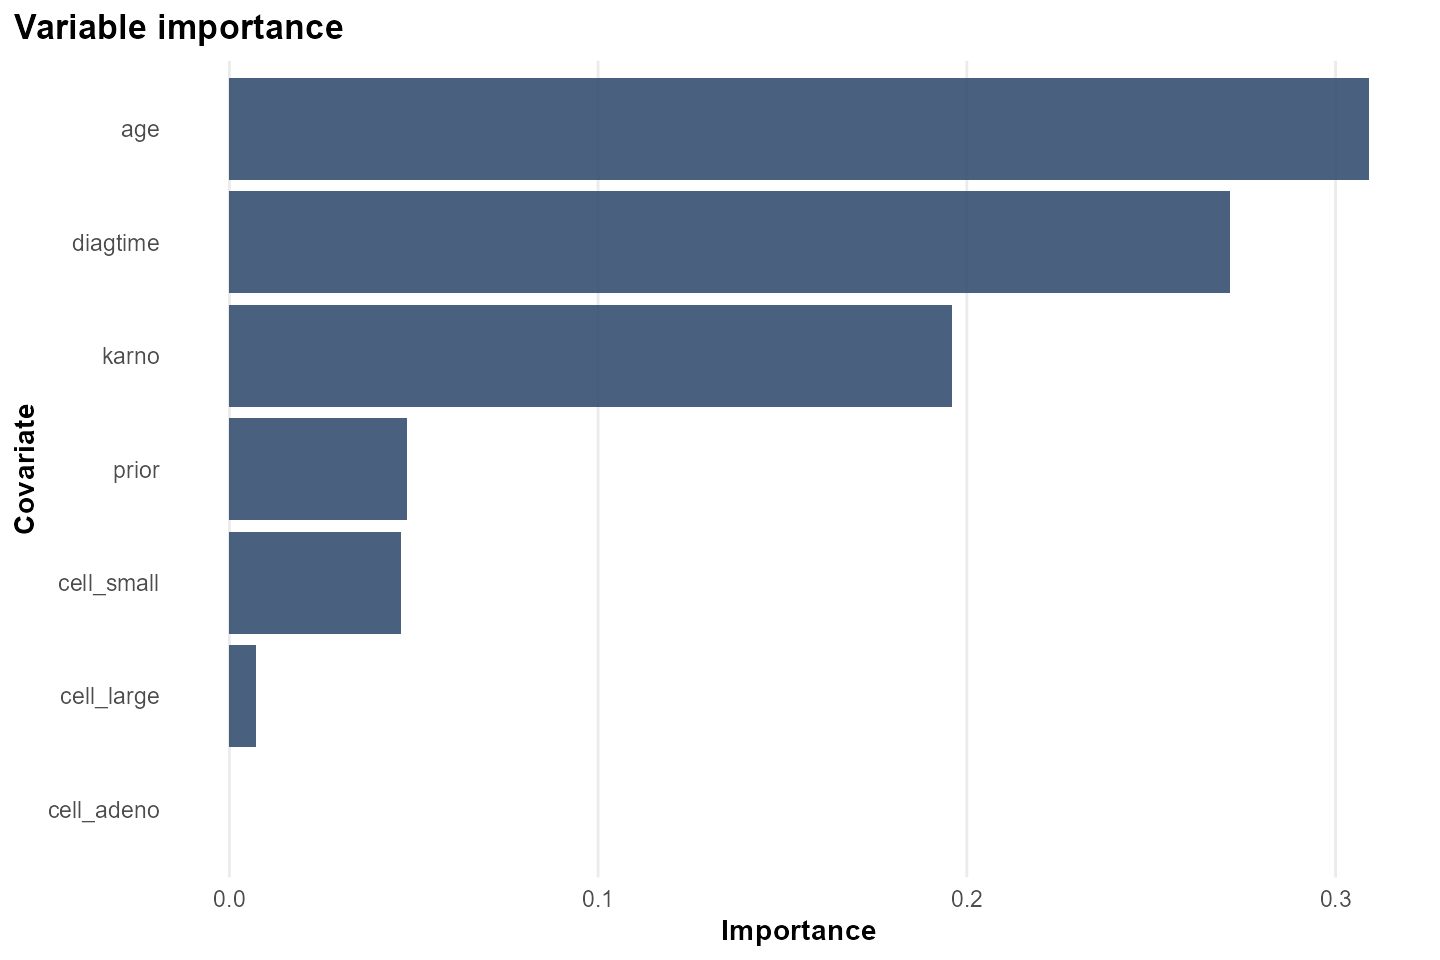

Values plotted in this chart, from the file beside it:
covariate, importance, rank
age, 0.309, 1
diagtime, 0.2713, 2
karno, 0.196, 3
prior, 0.04814, 4
cell_small, 0.04647, 5
cell_large, 0.00715, 6
cell_adeno, 0, 7
